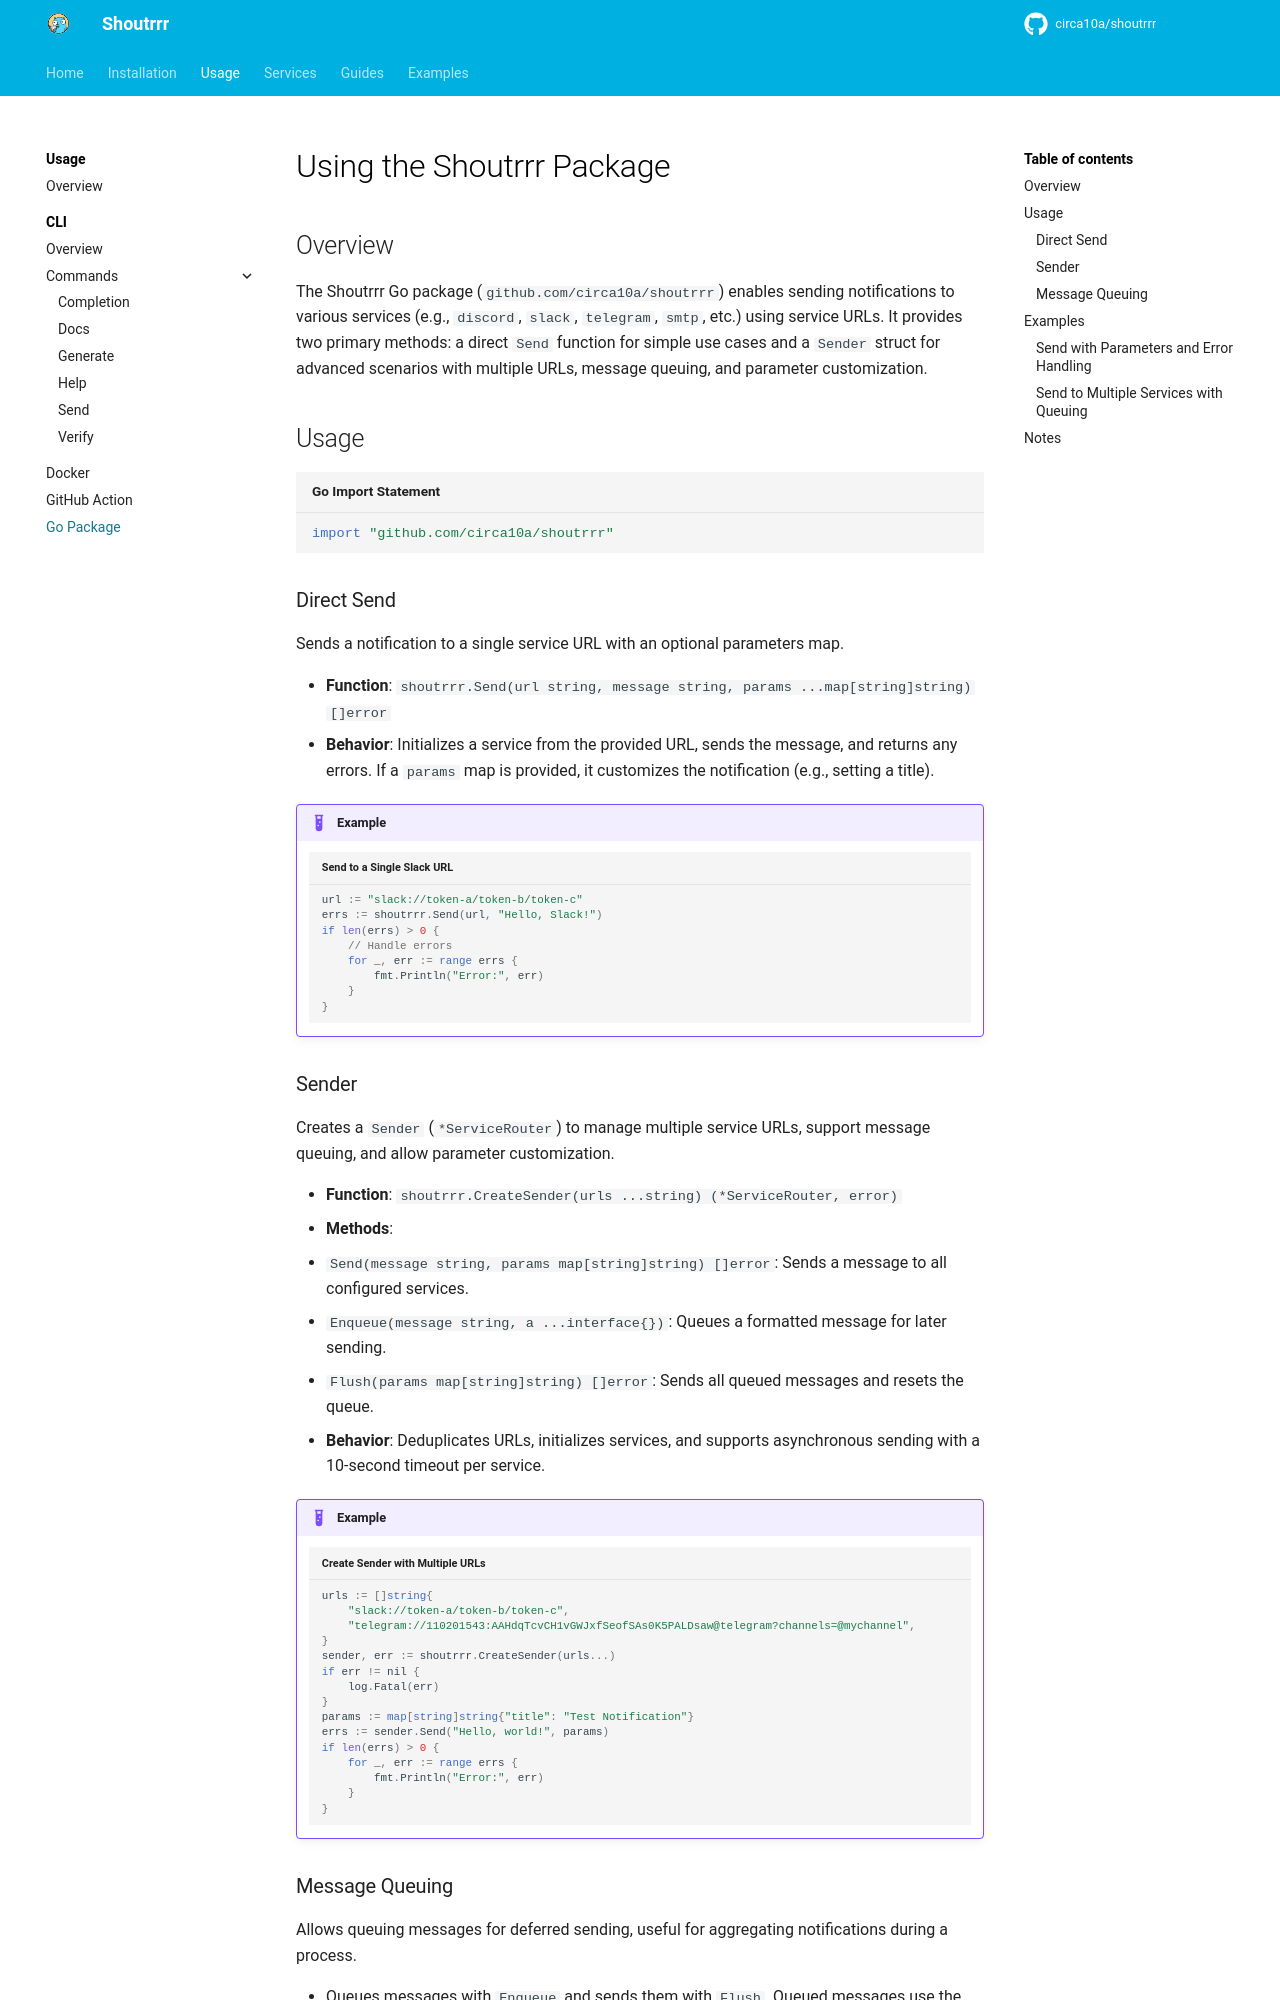

repository: circa10a/shoutrrr · page: dev/usage/go-package/index.html · generator: mkdocs

# Using the Shoutrrr Package

## Overview

The Shoutrrr Go package (`github.com/circa10a/shoutrrr`) enables sending notifications to various services (e.g., `discord`, `slack`, `telegram`, `smtp`, etc.) using service URLs. It provides two primary methods: a direct `Send` function for simple use cases and a `Sender` struct for advanced scenarios with multiple URLs, message queuing, and parameter customization.

## Usage

```go title="Go Import Statement"
import "github.com/circa10a/shoutrrr"
```

### Direct Send

Sends a notification to a single service URL with an optional parameters map.

- **Function**: `shoutrrr.Send(url string, message string, params ...map[string]string) []error`
- **Behavior**: Initializes a service from the provided URL, sends the message, and returns any errors. If a `params` map is provided, it customizes the notification (e.g., setting a title).

!!! Example
    ```go title="Send to a Single Slack URL"
    url := "slack://token-a/token-b/token-c"
    errs := shoutrrr.Send(url, "Hello, Slack!")
    if len(errs) > 0 {
        // Handle errors
        for _, err := range errs {
            fmt.Println("Error:", err)
        }
    }
    ```

### Sender

Creates a `Sender` (`*ServiceRouter`) to manage multiple service URLs, support message queuing, and allow parameter customization.

- **Function**: `shoutrrr.CreateSender(urls ...string) (*ServiceRouter, error)`
- **Methods**:
  - `Send(message string, params map[string]string) []error`: Sends a message to all configured services.
  - `Enqueue(message string, a ...interface{})`: Queues a formatted message for later sending.
  - `Flush(params map[string]string) []error`: Sends all queued messages and resets the queue.
- **Behavior**: Deduplicates URLs, initializes services, and supports asynchronous sending with a 10-second timeout per service.

!!! Example
    ```go title="Create Sender with Multiple URLs"
    urls := []string{
        "slack://token-a/token-b/token-c",
        "telegram://110201543:AAHdqTcvCH1vGWJxfSeofSAs0K5PALDsaw@telegram?channels=@mychannel",
    }
    sender, err := shoutrrr.CreateSender(urls...)
    if err != nil {
        log.Fatal(err)
    }
    params := map[string]string{"title": "Test Notification"}
    errs := sender.Send("Hello, world!", params)
    if len(errs) > 0 {
        for _, err := range errs {
            fmt.Println("Error:", err)
        }
    }
    ```
